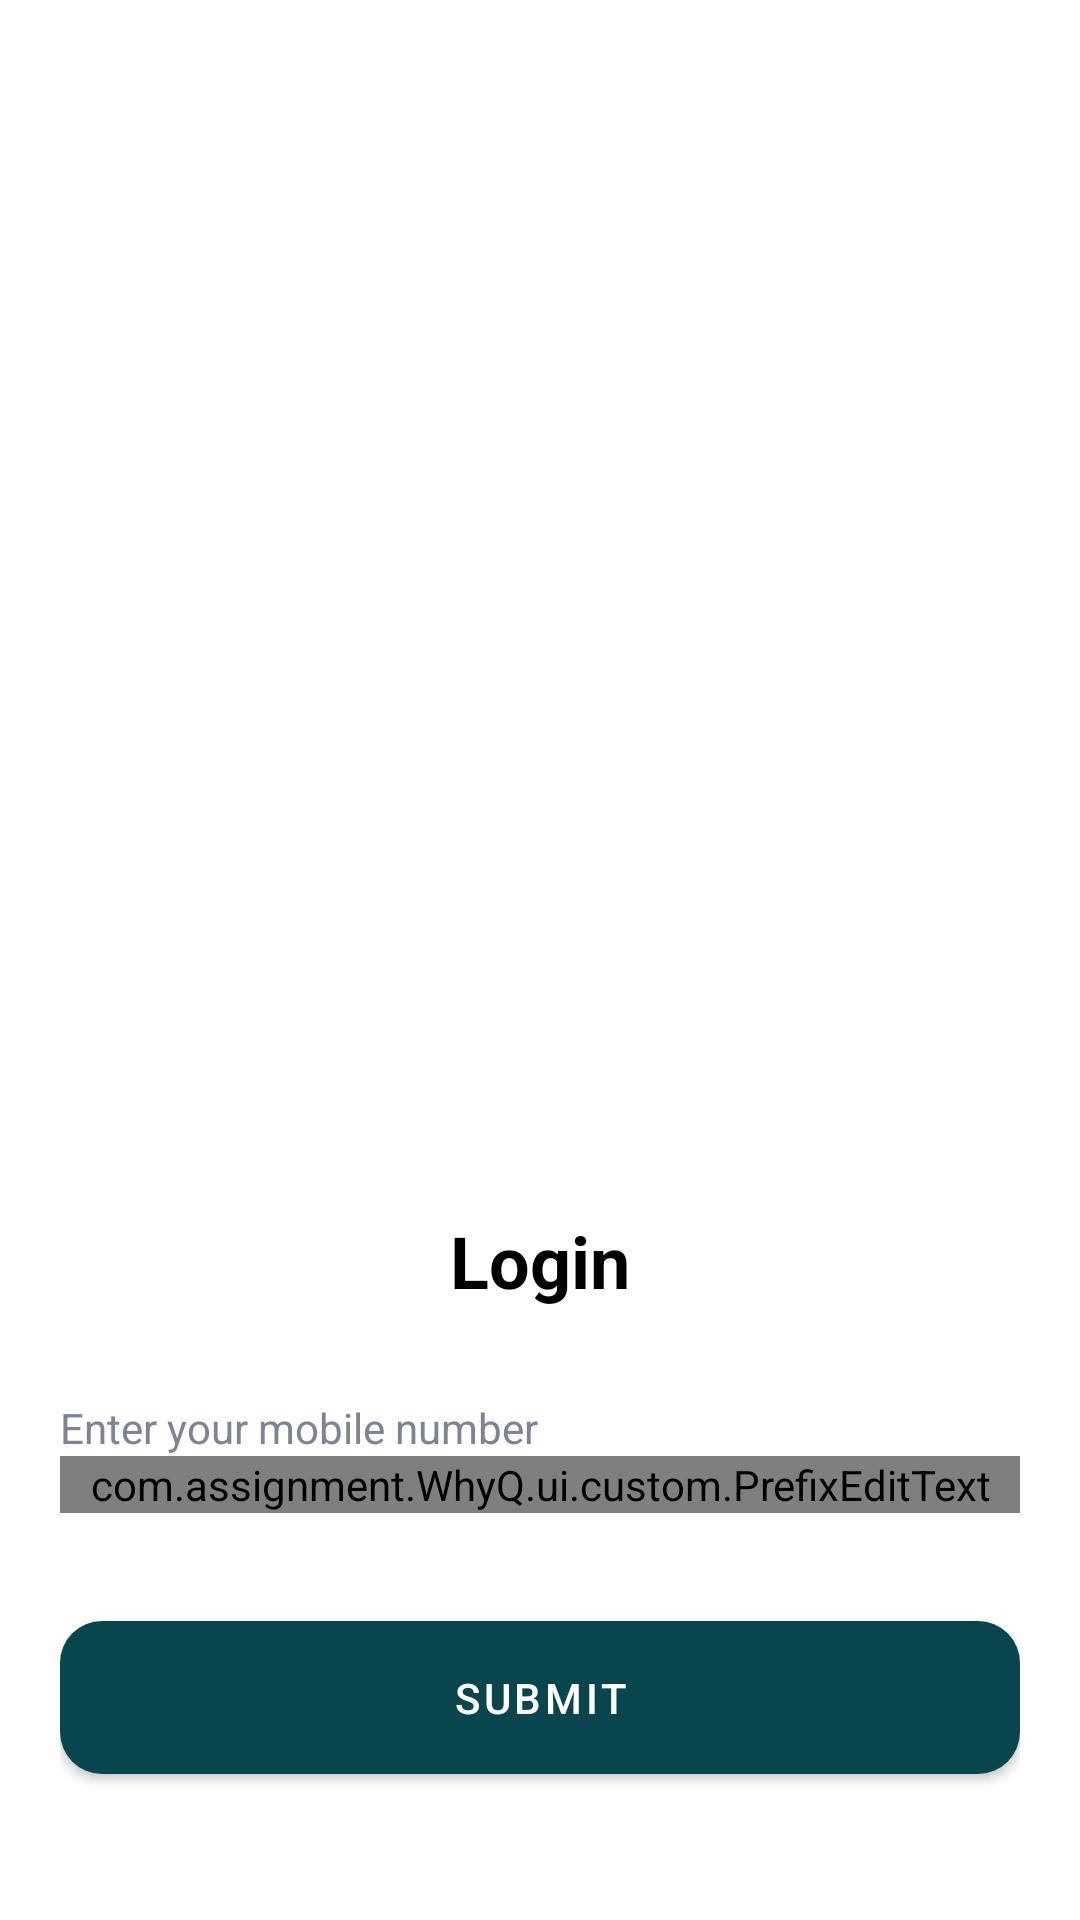

The Android layout XML behind this screen, and the referenced resources:
<!-- AndroidManifest.xml: application theme Theme.WhyQTask -->
<!-- res/layout/fragment_mobile_number.xml -->
<?xml version="1.0" encoding="utf-8"?>
<androidx.constraintlayout.widget.ConstraintLayout xmlns:android="http://schemas.android.com/apk/res/android"
    xmlns:app="http://schemas.android.com/apk/res-auto"
    xmlns:tools="http://schemas.android.com/tools"
    android:layout_width="match_parent"
    android:layout_height="match_parent"
    tools:context=".ui.fragment.MobileNumberFragment">

    <ImageView
        android:id="@+id/imageView"
        android:layout_width="0dp"
        android:layout_height="0dp"
        android:scaleType="centerCrop"
        app:layout_constraintBottom_toTopOf= "@id/guideline2"
        app:layout_constraintStart_toStartOf="parent"
        app:layout_constraintTop_toTopOf="parent"
        app:layout_constraintEnd_toEndOf="parent"
        android:contentDescription="@string/a_girl_showing_package" />

    <ImageView
        android:layout_width="wrap_content"
        android:layout_height="wrap_content"
        android:src="@drawable/back_btn"
        app:layout_constraintTop_toTopOf="parent"
        app:layout_constraintStart_toStartOf="parent"
        android:layout_marginTop="20dp"
        android:layout_marginStart="20dp"
        />

    <androidx.constraintlayout.widget.Guideline
        android:id="@+id/guideline"
        android:layout_width="wrap_content"
        android:layout_height="wrap_content"
        android:orientation="horizontal"
        app:layout_constraintGuide_percent="0.60" />

    <androidx.constraintlayout.widget.Guideline
        android:id="@+id/guideline2"
        android:layout_width="wrap_content"
        android:layout_height="wrap_content"
        android:orientation="horizontal"
        app:layout_constraintGuide_percent="0.70" />

    <FrameLayout
        android:layout_width="0dp"
        android:layout_height="0dp"
        app:layout_constraintBottom_toBottomOf="parent"
        app:layout_constraintEnd_toEndOf="parent"
        app:layout_constraintStart_toStartOf="parent"
        app:layout_constraintTop_toBottomOf="@id/guideline"
        android:padding="20dp"
        android:background="@drawable/top_rounded_container"
        >
        <LinearLayout
            android:layout_width="match_parent"
            android:layout_height="match_parent"
            android:orientation="vertical"
            >
            <TextView
                android:layout_width="wrap_content"
                android:layout_height="wrap_content"
                android:text="Login"
                android:textColor="@color/black"
                android:textAppearance="@style/TextAppearance.MaterialComponents.Headline5"
                android:textStyle="bold"
                android:layout_gravity="center"
                />

            <TextView
                android:layout_width="wrap_content"
                android:layout_height="wrap_content"
                android:layout_marginTop="30dp"
                android:text="Enter your mobile number"
                android:textColor="#7E8494"
                />
            <com.assignment.WhyQ.ui.custom.PrefixEditText
                android:id="@+id/et_mobile_number"
                android:layout_width="match_parent"
                android:layout_height="wrap_content"
                android:inputType="number"
                android:tag="+60 "
                />
            <com.google.android.material.button.MaterialButton
                android:id="@+id/btn_submit"
                android:layout_width="match_parent"
                android:layout_height="wrap_content"
                app:cornerRadius="14dp"
                android:layout_marginTop="30dp"
                android:text="Submit"
                android:padding="16dp"
                />

            <ProgressBar
                android:id="@+id/progress"
                android:layout_width="wrap_content"
                android:layout_height="wrap_content"
                android:indeterminate="true"
                android:layout_gravity="center"
                android:visibility="gone"
                android:indeterminateTint="@color/color_primary"
                />

        </LinearLayout>
    </FrameLayout>


</androidx.constraintlayout.widget.ConstraintLayout>
<!-- resources referenced by this layout -->
<resources>
  <color name="black">#FF000000</color>
  <color name="color_primary">#08454C</color>
  <string name="a_girl_showing_package">a girl showing package</string>
  <style name="Theme.WhyQTask" parent="Theme.MaterialComponents.DayNight.NoActionBar">
          
          <item name="colorPrimary">@color/color_primary</item>
          <item name="colorPrimaryVariant">@color/purple_700</item>
          <item name="colorOnPrimary">@color/white</item>
          
          <item name="colorSecondary">@color/teal_200</item>
          <item name="colorSecondaryVariant">@color/teal_700</item>
          <item name="colorOnSecondary">@color/black</item>
          
          <item name="android:statusBarColor">@color/white</item>
          <item name="fontFamily">@font/inter</item>
          
      </style>
  <color name="purple_700">#FF3700B3</color>
  <color name="white">#FFFFFFFF</color>
  <color name="teal_200">#FF03DAC5</color>
  <color name="teal_700">#FF018786</color>
</resources>
